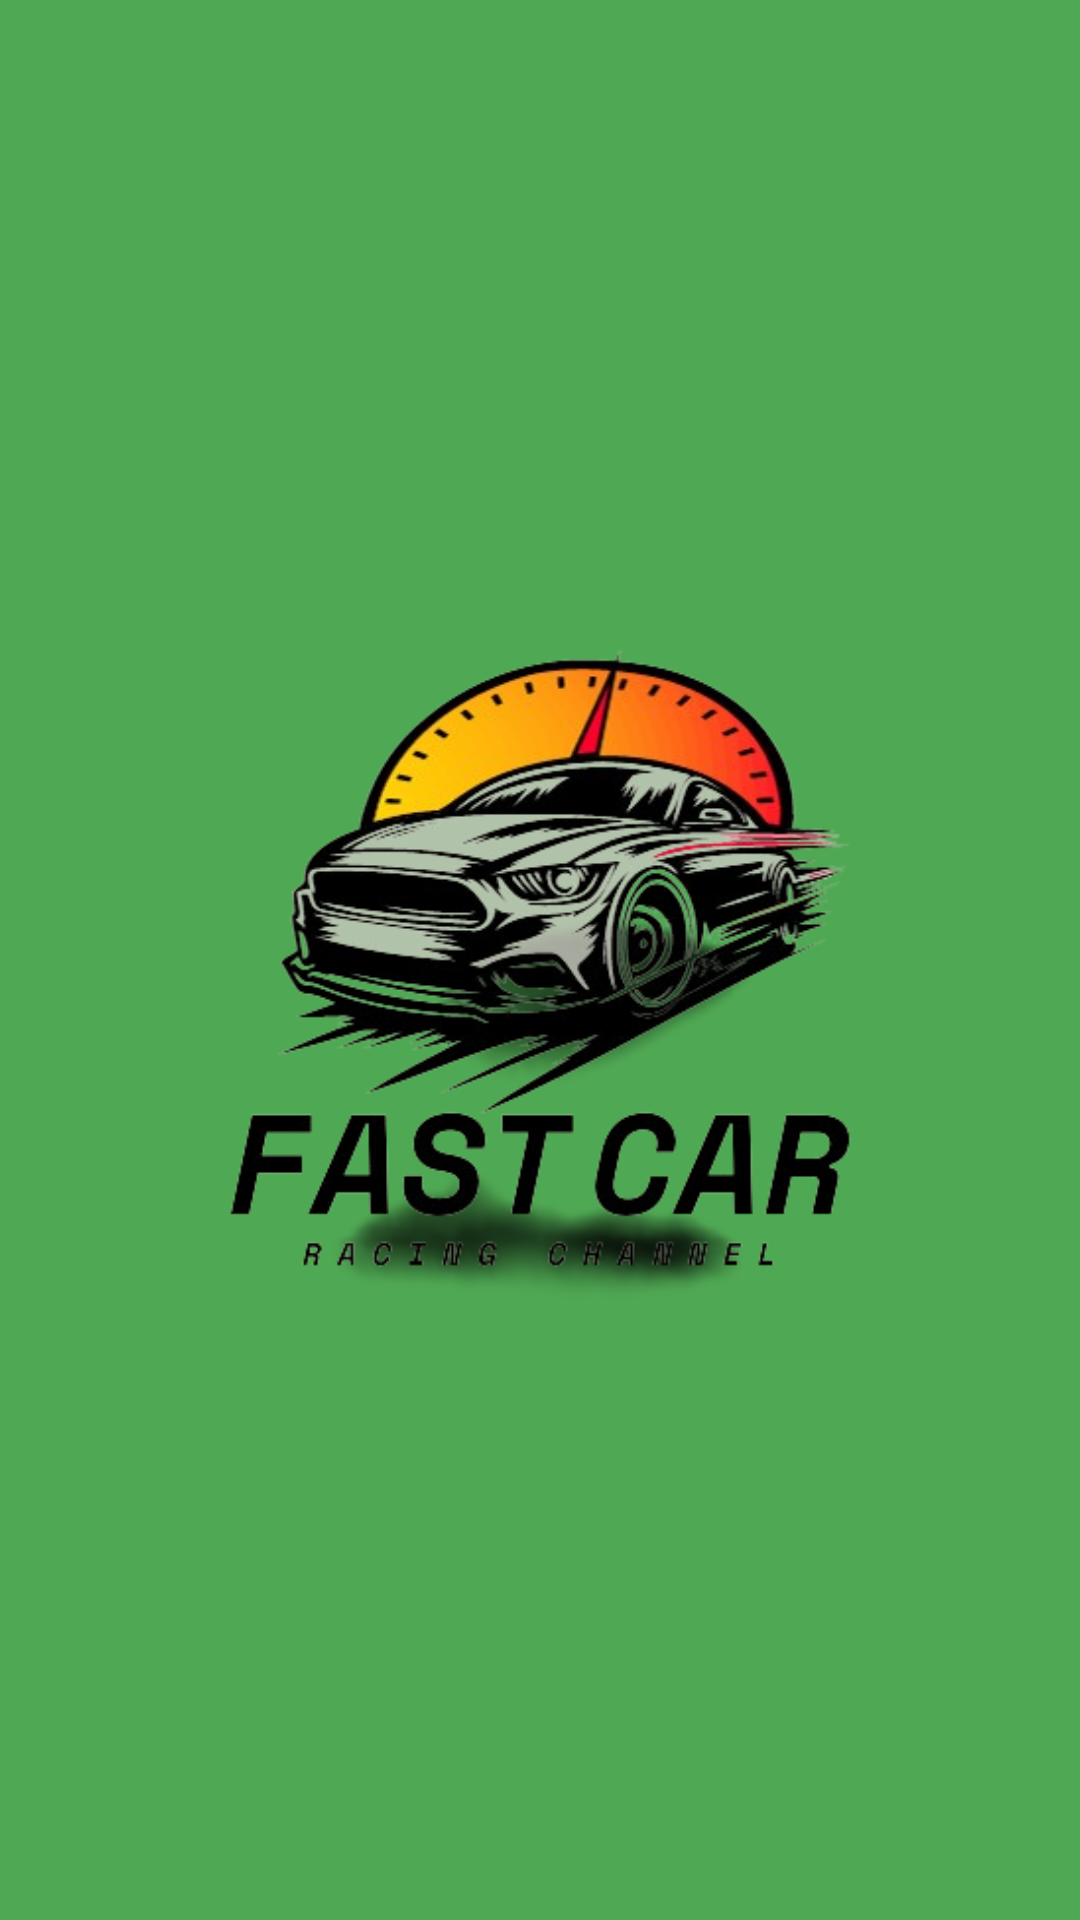

Here is an Android app screen rendered from its layout file. Give the layout XML and the strings, colors and styles it references.
<!-- AndroidManifest.xml: application theme Theme.UASProject -->
<!-- res/layout/nav_header.xml -->
<?xml version="1.0" encoding="utf-8"?>
<LinearLayout xmlns:android="http://schemas.android.com/apk/res/android"
    android:orientation="vertical"
    android:layout_width="match_parent"
    android:layout_height="176dp"
    android:gravity="top"
    android:padding="16dp"
    android:background="@color/green"
    android:theme="@style/ThemeOverlay.AppCompat.Dark">

    <ImageView
        android:layout_width="match_parent"
        android:layout_height="match_parent"
        android:layout_gravity="center"
        android:src="@drawable/carlogo1"/>


</LinearLayout>
<!-- resources referenced by this layout -->
<resources>
  <color name="green">#4FA853</color>
  <!-- drawable carlogo1: png bitmap (drawable, 140271 bytes) -->
  <style name="Theme.UASProject" parent="Base.Theme.UASProject" />
  <style name="Base.Theme.UASProject" parent="Theme.Material3.DayNight.NoActionBar">
          
          <item name="colorPrimary">@color/green</item>
          <item name="colorPrimaryVariant">@color/green</item>
          <item name="android:statusBarColor">@color/green</item>
      </style>
</resources>
